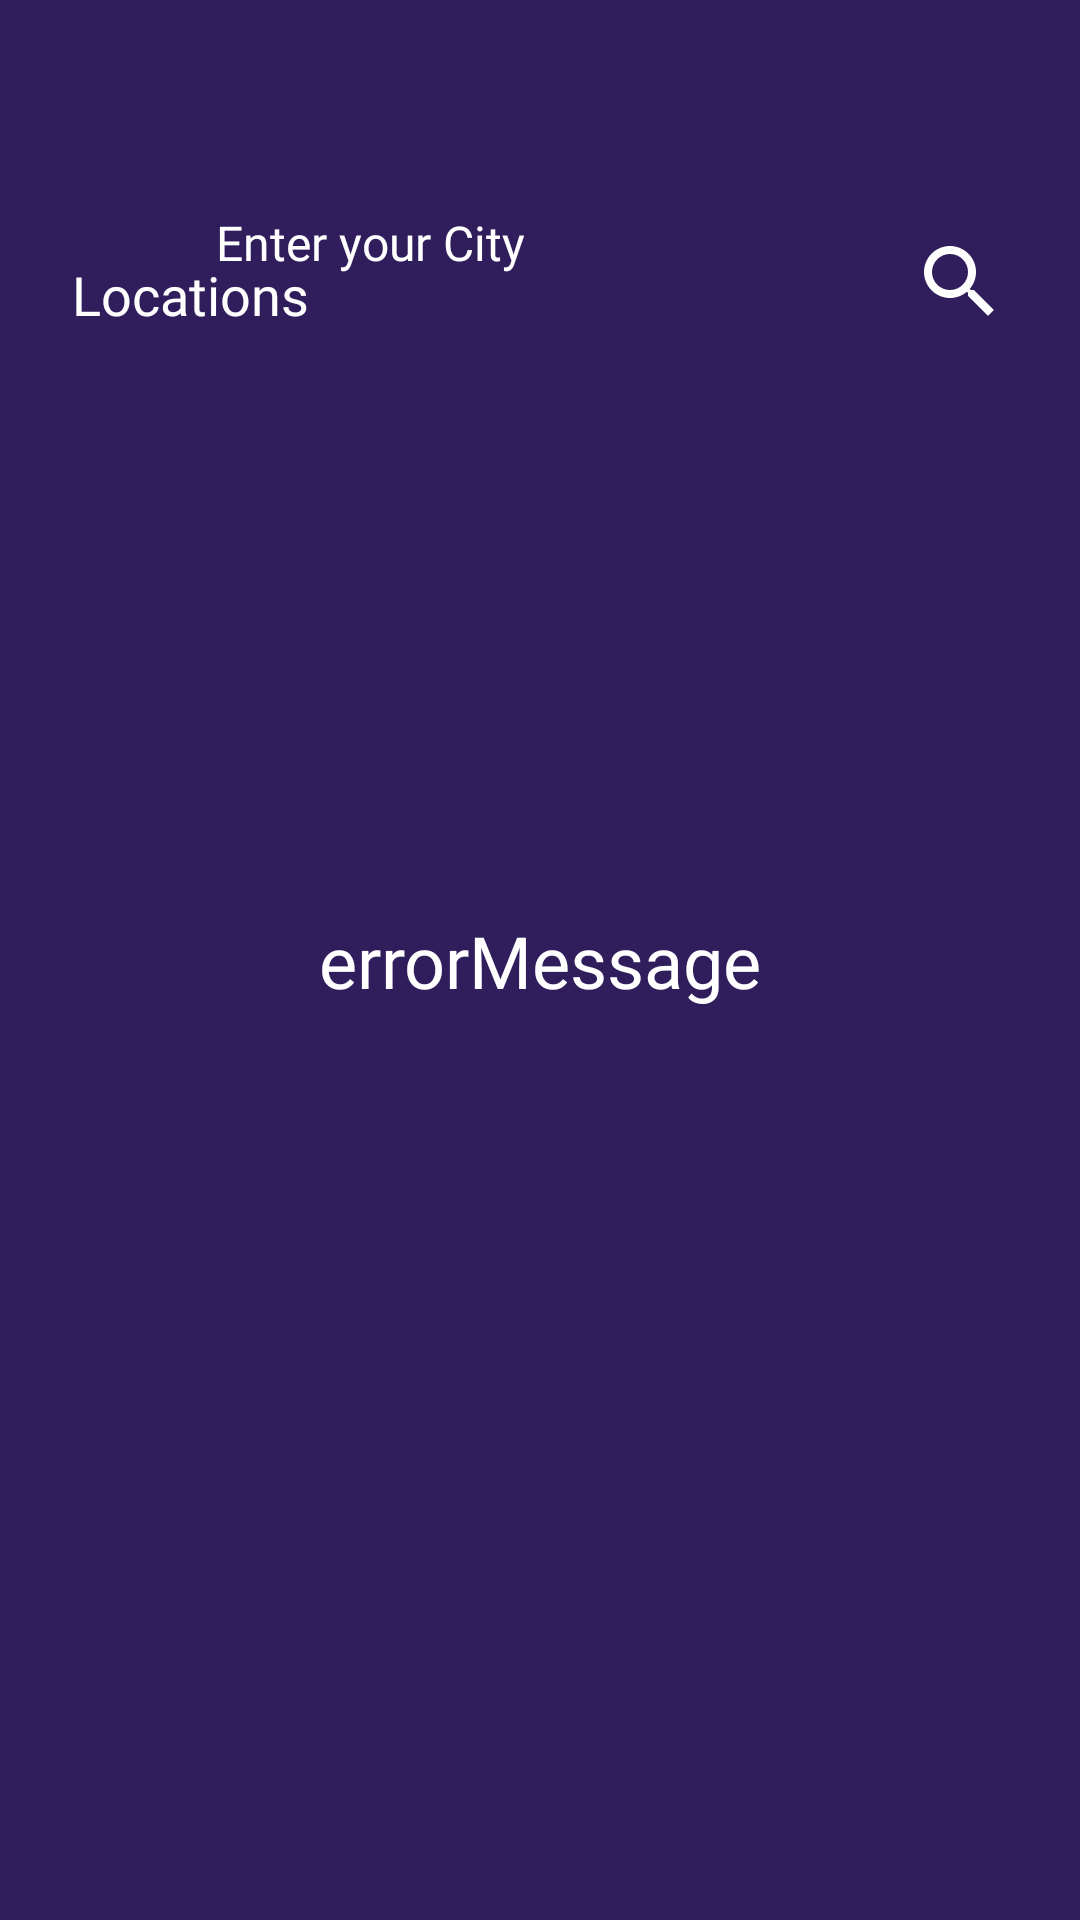

Reconstruct the res/layout file that produces this screen, plus the resources it refers to.
<!-- AndroidManifest.xml: application theme Theme.WeatherApp -->
<!-- res/layout/fragment_search.xml -->
<?xml version="1.0" encoding="utf-8"?>
<androidx.constraintlayout.widget.ConstraintLayout xmlns:android="http://schemas.android.com/apk/res/android"
    xmlns:app="http://schemas.android.com/apk/res-auto"
    xmlns:tools="http://schemas.android.com/tools"
    android:layout_width="match_parent"
    android:layout_height="match_parent"
    android:background="@color/search_backGround"
    tools:context=".search.presentation.ui.SearchFragment">

    <TextView
        android:id="@+id/Location_textView"
        android:layout_width="wrap_content"
        android:layout_height="wrap_content"
        android:layout_marginStart="24dp"
        android:layout_marginTop="86dp"
        android:fontFamily="@font/roboto_medium"
        android:text="@string/locations"
        android:textColor="@color/white"
        android:textSize="18sp"
        app:layout_constraintStart_toStartOf="parent"
        app:layout_constraintTop_toTopOf="parent" />

    <ImageView
        android:id="@+id/searchIcon_ImageView"
        android:layout_width="32dp"
        android:layout_height="32dp"
        android:layout_marginTop="78dp"
        android:layout_marginEnd="24dp"
        android:importantForAccessibility="no"
        android:src="@drawable/search_icon"
        app:layout_constraintEnd_toEndOf="parent"
        app:layout_constraintTop_toTopOf="parent" />

    <EditText
        android:id="@+id/search_editText"
        android:layout_width="0dp"
        android:layout_height="wrap_content"
        android:layout_marginHorizontal="64dp"
        android:layout_marginTop="70dp"
        android:fontFamily="@font/roboto_medium"
        android:hint="@string/enter_your_city"
        android:importantForAutofill="no"
        android:inputType="text"
        android:paddingHorizontal="8dp"
        android:textColor="@color/white"
        android:textColorHint="@color/white"
        android:textSize="16sp"
        app:layout_constraintEnd_toEndOf="parent"
        app:layout_constraintStart_toStartOf="parent"
        app:layout_constraintTop_toTopOf="parent" />

    <androidx.recyclerview.widget.RecyclerView
        android:id="@+id/searchResult_recyclerView"
        android:layout_width="match_parent"
        android:layout_height="0dp"
        android:layout_marginHorizontal="24dp"
        android:layout_marginTop="32dp"
        android:orientation="vertical"
        app:layoutManager="androidx.recyclerview.widget.LinearLayoutManager"
        app:layout_constraintBottom_toBottomOf="parent"
        app:layout_constraintEnd_toEndOf="parent"
        app:layout_constraintStart_toStartOf="parent"
        app:layout_constraintTop_toBottomOf="@id/search_editText"
        tools:itemCount="4"
        tools:listitem="@layout/card_search_item" />

    <ProgressBar
        android:id="@+id/progress_bar"
        android:layout_width="wrap_content"
        android:layout_height="wrap_content"
        app:layout_constraintBottom_toBottomOf="parent"
        app:layout_constraintEnd_toEndOf="parent"
        app:layout_constraintStart_toStartOf="parent"
        app:layout_constraintTop_toTopOf="parent" />

    <TextView
        android:id="@+id/errorMessage_textView"
        android:layout_width="wrap_content"
        android:layout_height="wrap_content"
        android:fontFamily="@font/roboto_medium"
        android:text="@string/errorMessage"
        android:textColor="@color/white"
        android:textSize="24sp"
        app:layout_constraintBottom_toBottomOf="parent"
        app:layout_constraintEnd_toEndOf="parent"
        app:layout_constraintStart_toStartOf="parent"
        app:layout_constraintTop_toTopOf="parent" />

</androidx.constraintlayout.widget.ConstraintLayout>
<!-- res/layout/card_search_item.xml (included above) -->
<?xml version="1.0" encoding="utf-8"?>
<androidx.constraintlayout.widget.ConstraintLayout xmlns:android="http://schemas.android.com/apk/res/android"
    xmlns:app="http://schemas.android.com/apk/res-auto"
    android:id="@+id/cardSearchResult_constraintlayout"
    android:layout_width="match_parent"
    android:layout_height="153dp"
    android:layout_marginBottom="24dp"
    android:background="@drawable/search_card_shape">

    <TextView
        android:id="@+id/countryName_textView"
        style="@style/weatherTextStyle"
        android:layout_width="wrap_content"
        android:layout_height="wrap_content"
        android:layout_marginStart="16dp"
        android:layout_marginTop="16dp"
        android:text="@string/countryName"
        android:textSize="24sp"
        app:layout_constraintStart_toStartOf="parent"
        app:layout_constraintTop_toTopOf="parent" />

    <TextView
        android:id="@+id/cityName_textView"
        android:layout_width="wrap_content"
        android:layout_height="wrap_content"
        android:fontFamily="@font/roboto_medium"
        android:text="@string/cityName"
        android:textColor="@color/white"
        android:textSize="16sp"
        app:layout_constraintBottom_toBottomOf="parent"
        app:layout_constraintStart_toStartOf="@id/countryName_textView"
        app:layout_constraintTop_toTopOf="parent" />

    <TextView
        android:id="@+id/regionName_textView"
        android:layout_width="wrap_content"
        android:layout_height="wrap_content"
        android:fontFamily="@font/roboto_medium"
        android:text="@string/regionName"
        android:textColor="@color/white"
        android:textSize="16sp"
        app:layout_constraintBottom_toBottomOf="parent"
        app:layout_constraintStart_toStartOf="@id/cityName_textView"
        app:layout_constraintTop_toBottomOf="@id/cityName_textView" />

    <ImageView
        android:layout_width="100dp"
        android:layout_height="100dp"
        android:layout_marginTop="16dp"
        android:layout_marginEnd="16dp"
        android:importantForAccessibility="no"
        android:src="@drawable/sun_icon"
        app:layout_constraintEnd_toEndOf="parent"
        app:layout_constraintTop_toTopOf="parent" />
</androidx.constraintlayout.widget.ConstraintLayout>
<!-- resources referenced by this layout -->
<resources>
  <color name="search_backGround">#301D5C</color>
  <color name="white">#FFFFFFFF</color>
  <!-- drawable search_card_shape (drawable) -->
  <?xml version="1.0" encoding="utf-8"?>
  <shape xmlns:android="http://schemas.android.com/apk/res/android">
      <solid android:color="@color/searchCard_shape" />
      <corners android:radius="24dp" />
  </shape>
  <!-- drawable search_icon (drawable) -->
  <vector xmlns:android="http://schemas.android.com/apk/res/android" android:autoMirrored="true" android:height="30dp" android:tint="#FFFFFF" android:viewportHeight="24" android:viewportWidth="24" android:width="30dp">
        
      <path android:fillColor="@android:color/white" android:pathData="M15.5,14h-0.79l-0.28,-0.27C15.41,12.59 16,11.11 16,9.5 16,5.91 13.09,3 9.5,3S3,5.91 3,9.5 5.91,16 9.5,16c1.61,0 3.09,-0.59 4.23,-1.57l0.27,0.28v0.79l5,4.99L20.49,19l-4.99,-5zM9.5,14C7.01,14 5,11.99 5,9.5S7.01,5 9.5,5 14,7.01 14,9.5 11.99,14 9.5,14z"/>
      
  </vector>
  <!-- drawable sun_icon: png bitmap (drawable, 4548 bytes) -->
  <string name="cityName">Paris</string>
  <string name="countryName">France</string>
  <string name="enter_your_city">Enter your City</string>
  <string name="errorMessage">errorMessage</string>
  <string name="locations">Locations</string>
  <string name="regionName">Ile-de-France</string>
  <style name="weatherTextStyle">
          <item name="android:layout_marginTop">4dp</item>
          <item name="android:textColor">@color/white</item>
          <item name="android:textSize">14sp</item>
          <item name="android:textStyle">bold</item>
      </style>
  <color name="searchCard_shape">#AAA5A5B2</color>
</resources>
